Run: headless pygame with SDL's dummy video driver; simulated clock (each Clock.tick advances the game by its frame time, no real sleeping); random seed 0; keys injected as events and as key.get_pressed() state; no mouse input.
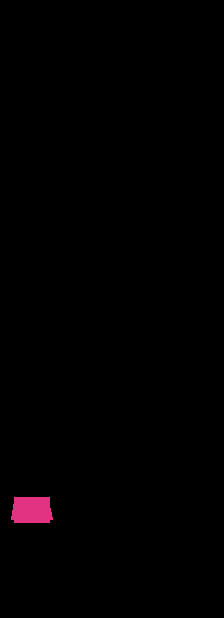
Frame 1 of 4 · flips 1–60 · no input
Frame 2 of 4 · flips 61–180 · tapped SPACE, RETURN · held RIGHT (→), D · screen unchanged from frame 1, image omitted
Frame 3 of 4 · flips 181–300 · held DOWN (↓), S · screen unchanged from frame 2, image omitted
Frame 4 of 4 · flips 301–420 · held LEFT (←), A, UP (↑), W · screen unchanged from frame 3, image omitted

The pygame program that drew these frames:

import os
import random
import pygame

os.environ['SDL_VIDEO_CENTERED']='1'
pygame.init()

info = pygame.display.Info()
screen_width , screen_height = info.current_w , info.current_h
window_width , window_height = screen_width - 800 , screen_height - 150


timer = pygame.time.Clock()
fps = 60
pygame.display.set_caption('DonkeyKong by Kshitij')

screen = pygame.display.set_mode([window_width,window_height])

section_width = window_width // 32
section_height = window_height // 32
slope = section_height // 8


class Bridge:
    def __init__(self , x_pos , y_pos , length):
        self.x_pos = x_pos * section_width
        self.y_pos = y_pos
        self.length = length
        self.top = self.draw()
        
    def draw(self):
        line_width = 7
        platform_color = (225, 51, 129)

        for i in range(self.length):
            bot_coord = self.y_pos + section_height
            left_coord = self.x_pos + (section_width * i)
            mid_coord = left_coord + (section_width * 0.5)
            right_coord = left_coord + section_width
            top_coord = self.y_pos

            pygame.draw.line(
                screen, platform_color,
                (left_coord, top_coord),
                (right_coord, top_coord),
                line_width
            )

            pygame.draw.line(
                screen, platform_color,
                (left_coord, bot_coord),
                (right_coord, bot_coord),
                line_width
            )

            pygame.draw.line(
                screen, platform_color,
                (left_coord, bot_coord),
                (mid_coord, top_coord),
                line_width
            )

            pygame.draw.line(
                screen, platform_color,
                (mid_coord, top_coord),
                (right_coord, bot_coord),
                line_width
            )
        top_line = pygame.rect.Rect(
            (self.x_pos, self.y_pos),
            (self.length * section_width, 2)
        )

        # pygame.draw.rect(screen, 'blue', top_line)

        return top_line
    
    
    
#function to draw ladders and platforms
def draw_screen():
    bridges_list = [(2,500,5)]
    bridge_objs = []
    ladders_list = [] 
    
    for bridge in bridges_list:
        bridge_objs.append(Bridge(*bridge))
        
        
        
    



run = True
while run:
    screen.fill('black')
    timer.tick(fps)
    
    #draw platforms and ladder on to the screen using dedicated functions
    draw_screen()
    
    for event in pygame.event.get():
        if event.type == pygame.QUIT:
            run = False
    
    pygame.display.flip()
pygame.quit()
